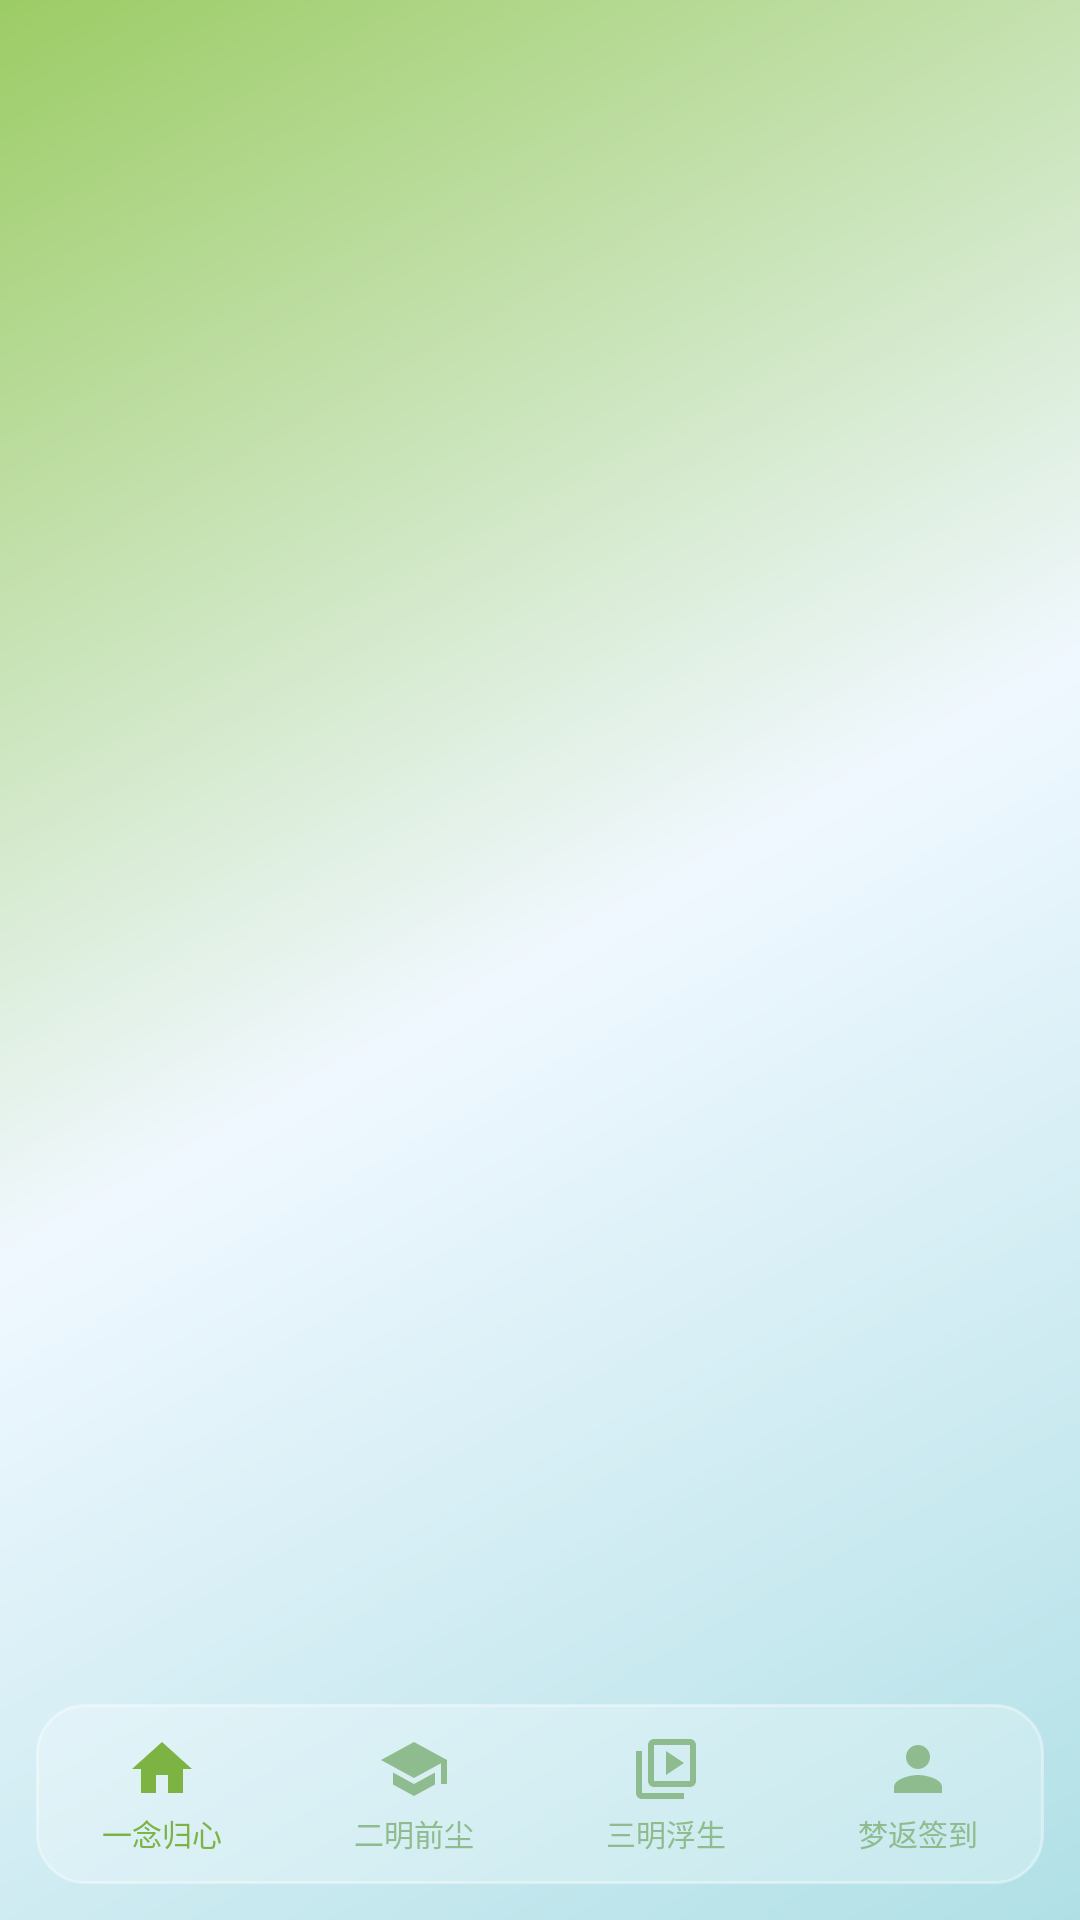

Write the Android layout XML for this screen, with the resource values it uses.
<!-- AndroidManifest.xml: application theme AppTheme -->
<!-- res/layout/activity_main.xml -->
<?xml version="1.0" encoding="utf-8"?>
<FrameLayout
    xmlns:android="http://schemas.android.com/apk/res/android"
    android:id="@+id/root_layout"
    android:layout_width="match_parent"
    android:layout_height="match_parent"
    android:background="@drawable/bg_gradient_nature">

    <FrameLayout
        android:id="@+id/fragment_container"
        android:layout_width="match_parent"
        android:layout_height="match_parent"
        android:layout_marginBottom="60dp"/>

    <LinearLayout
        android:id="@+id/bottom_navigation"
        android:layout_width="match_parent"
        android:layout_height="60dp"
        android:layout_gravity="bottom"
        android:background="@drawable/bg_glass_card"
        android:orientation="horizontal"
        android:layout_marginStart="12dp"
        android:layout_marginEnd="12dp"
        android:layout_marginBottom="12dp"
        android:elevation="8dp">

        <LinearLayout
            android:id="@+id/nav_home"
            android:layout_width="0dp"
            android:layout_height="match_parent"
            android:layout_weight="1"
            android:gravity="center"
            android:orientation="vertical"
            android:padding="6dp">

            <ImageView
                android:id="@+id/nav_home_icon"
                android:layout_width="24dp"
                android:layout_height="24dp"
                android:src="@drawable/ic_home_selected"/>

            <TextView
                android:id="@+id/nav_home_text"
                android:layout_width="wrap_content"
                android:layout_height="wrap_content"
                android:layout_marginTop="2dp"
                android:text="@string/nav_home"
                android:textColor="@color/grass_green"
                android:textSize="10sp"/>

        </LinearLayout>

        <LinearLayout
            android:id="@+id/nav_education"
            android:layout_width="0dp"
            android:layout_height="match_parent"
            android:layout_weight="1"
            android:gravity="center"
            android:orientation="vertical"
            android:padding="6dp">

            <ImageView
                android:id="@+id/nav_education_icon"
                android:layout_width="24dp"
                android:layout_height="24dp"
                android:src="@drawable/ic_education_normal"/>

            <TextView
                android:id="@+id/nav_education_text"
                android:layout_width="wrap_content"
                android:layout_height="wrap_content"
                android:layout_marginTop="2dp"
                android:text="@string/nav_education"
                android:textColor="@color/text_hint"
                android:textSize="10sp"/>

        </LinearLayout>

        <LinearLayout
            android:id="@+id/nav_video"
            android:layout_width="0dp"
            android:layout_height="match_parent"
            android:layout_weight="1"
            android:gravity="center"
            android:orientation="vertical"
            android:padding="6dp">

            <ImageView
                android:id="@+id/nav_video_icon"
                android:layout_width="24dp"
                android:layout_height="24dp"
                android:src="@drawable/ic_video_normal"/>

            <TextView
                android:id="@+id/nav_video_text"
                android:layout_width="wrap_content"
                android:layout_height="wrap_content"
                android:layout_marginTop="2dp"
                android:text="@string/nav_video"
                android:textColor="@color/text_hint"
                android:textSize="10sp"/>

        </LinearLayout>

        <LinearLayout
            android:id="@+id/nav_user"
            android:layout_width="0dp"
            android:layout_height="match_parent"
            android:layout_weight="1"
            android:gravity="center"
            android:orientation="vertical"
            android:padding="6dp">

            <ImageView
                android:id="@+id/nav_user_icon"
                android:layout_width="24dp"
                android:layout_height="24dp"
                android:src="@drawable/ic_user_normal"/>

            <TextView
                android:id="@+id/nav_user_text"
                android:layout_width="wrap_content"
                android:layout_height="wrap_content"
                android:layout_marginTop="2dp"
                android:text="@string/nav_user"
                android:textColor="@color/text_hint"
                android:textSize="10sp"/>

        </LinearLayout>

    </LinearLayout>

    <FrameLayout
        android:id="@+id/island_container"
        android:layout_width="wrap_content"
        android:layout_height="wrap_content"
        android:layout_gravity="top|center_horizontal"
        android:layout_marginTop="24dp"
        android:visibility="gone">

        <LinearLayout
            android:id="@+id/dynamic_island"
            android:layout_width="100dp"
            android:layout_height="36dp"
            android:background="@drawable/bg_island_capsule"
            android:gravity="center"
            android:orientation="vertical"
            android:paddingStart="16dp"
            android:paddingEnd="16dp">

            <TextView
                android:id="@+id/island_text"
                android:layout_width="wrap_content"
                android:layout_height="wrap_content"
                android:text="@string/signin_title"
                android:textColor="@color/white"
                android:textSize="14sp"/>

        </LinearLayout>

    </FrameLayout>

</FrameLayout>
<!-- resources referenced by this layout -->
<resources>
  <color name="grass_green">#7CB342</color>
  <color name="text_hint">#8FBC8F</color>
  <color name="white">#FFFFFF</color>
  <!-- drawable bg_glass_card (drawable) -->
  <?xml version="1.0" encoding="utf-8"?>
  <shape xmlns:android="http://schemas.android.com/apk/res/android"
      android:shape="rectangle">
      <solid android:color="#40FFFFFF"/>
      <corners android:radius="16dp"/>
      <stroke
          android:width="1dp"
          android:color="#60FFFFFF"/>
  </shape>
  <!-- drawable bg_gradient_nature (drawable) -->
  <?xml version="1.0" encoding="utf-8"?>
  <shape xmlns:android="http://schemas.android.com/apk/res/android"
      android:shape="rectangle">
      <gradient
          android:startColor="@color/sky_blue_light"
          android:centerColor="@color/background"
          android:endColor="@color/grass_green_light"
          android:angle="135"
          android:type="linear"/>
  </shape>
  <!-- drawable bg_island_capsule (drawable) -->
  <?xml version="1.0" encoding="utf-8"?>
  <shape xmlns:android="http://schemas.android.com/apk/res/android"
      android:shape="rectangle">
      <gradient
          android:startColor="@color/grass_green_dark"
          android:endColor="@color/sky_blue_dark"
          android:angle="0"/>
      <corners android:radius="18dp"/>
  </shape>
  <!-- drawable ic_education_normal (drawable) -->
  <?xml version="1.0" encoding="utf-8"?>
  <vector xmlns:android="http://schemas.android.com/apk/res/android"
      android:width="24dp"
      android:height="24dp"
      android:viewportWidth="24"
      android:viewportHeight="24">
      <path
          android:fillColor="@color/text_hint"
          android:pathData="M12,3L1,9l11,6 9,-4.91V17h2V9L12,3z"/>
      <path
          android:fillColor="@color/text_hint"
          android:pathData="M5,13.18v4L12,21l7,-3.82v-4L12,17l-7,-3.82z"/>
  </vector>
  <!-- drawable ic_home_selected (drawable) -->
  <?xml version="1.0" encoding="utf-8"?>
  <vector xmlns:android="http://schemas.android.com/apk/res/android"
      android:width="24dp"
      android:height="24dp"
      android:viewportWidth="24"
      android:viewportHeight="24">
      <path
          android:fillColor="@color/grass_green"
          android:pathData="M10,20v-6h4v6h5v-8h3L12,3 2,12h3v8z"/>
  </vector>
  <!-- drawable ic_user_normal (drawable) -->
  <?xml version="1.0" encoding="utf-8"?>
  <vector xmlns:android="http://schemas.android.com/apk/res/android"
      android:width="24dp"
      android:height="24dp"
      android:viewportWidth="24"
      android:viewportHeight="24">
      <path
          android:fillColor="@color/text_hint"
          android:pathData="M12,12c2.21,0 4,-1.79 4,-4s-1.79,-4 -4,-4 -4,1.79 -4,4 1.79,4 4,4zM12,14c-2.67,0 -8,1.34 -8,4v2h16v-2c0,-2.66 -5.33,-4 -8,-4z"/>
  </vector>
  <string name="nav_education">二明前尘</string>
  <string name="nav_home">一念归心</string>
  <string name="nav_user">梦返签到</string>
  <string name="nav_video">三明浮生</string>
  <string name="signin_title">签到</string>
  <style name="AppTheme" parent="@android:style/Theme.Material.Light.NoActionBar">
          <item name="android:colorPrimary">@color/grass_green</item>
          <item name="android:colorPrimaryDark">@color/grass_green_dark</item>
          <item name="android:colorAccent">@color/sky_blue</item>
          <item name="android:windowBackground">@drawable/bg_gradient_nature</item>
          <item name="android:statusBarColor">@android:color/transparent</item>
          <item name="android:navigationBarColor">@android:color/transparent</item>
      </style>
  <color name="sky_blue_light">#B0E0E6</color>
  <color name="background">#F0F8FF</color>
  <color name="grass_green_light">#9CCC65</color>
  <color name="grass_green_dark">#558B2F</color>
  <color name="sky_blue_dark">#5F9EA0</color>
  <color name="sky_blue">#87CEEB</color>
</resources>
